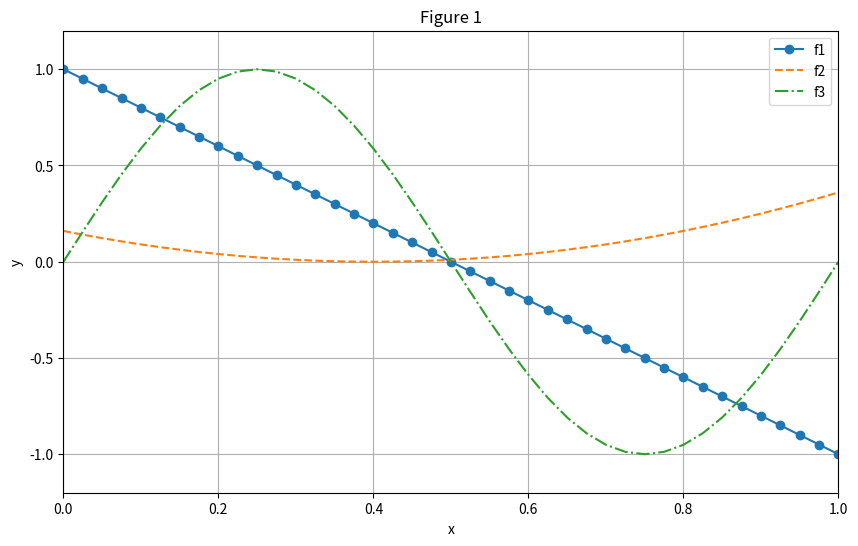
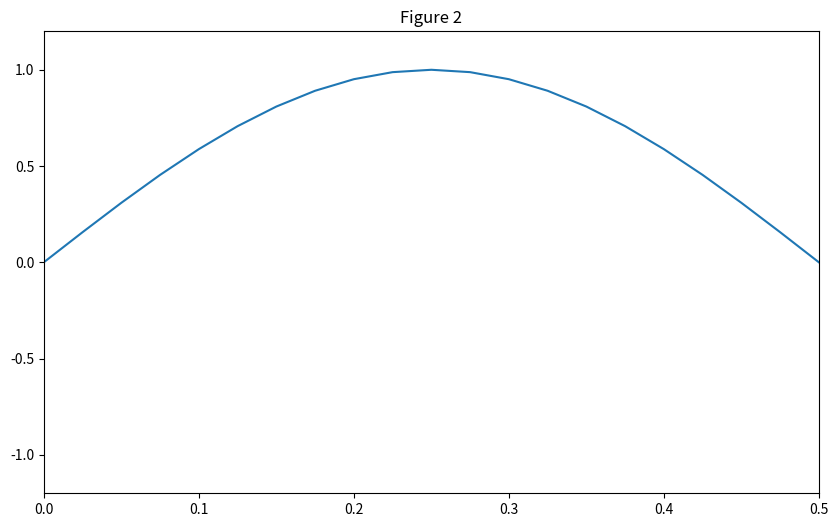

Here is the Python script that generated these plots, in order:
#!/usr/bin/env python3
# -*- coding: utf-8 -*-
"""
Created on Sun Apr 14 21:15:54 2024

[redacted]
"""

import numpy as np
import matplotlib.pyplot as plt
#%%
# Task 3(b)
x = np.zeros( 11 )

for i in range( 0, len(x), 1 ) :
    x[ i ] = i * 0.1

#print(x)
#%%
# Task 3(c)
start = 0 #-1
stop = 1 #1
step_size = 0.025 #step_size (dx)

num_elements = int( ( stop - start ) / step_size ) + 1
#print(num_elements)

x,step_size = np.linspace( start, stop, num_elements, retstep=True )
#print(x)

y1 = np.zeros_like( x )
y2 = np.zeros_like( x )
y3 = np.zeros_like( x )

# f(x)= 1-2x
y1 = 1 - 2*x

# f(x)=(x-0.4)^2
y2 = ( x - 0.4 )**2

# f(x)=sin(2*pi*x)
y3 = np.sin( 2 * np.pi * x )
#%%
# Task 4

plt.figure( figsize=( 10, 6 ) )
plt.title('Figure 1')
plt.xlabel('x')
plt.ylabel('y')

plt.xlim( 0, 1 )
plt.ylim( -1.2, 1.2 )

plt.plot( x, y1, 'o-', label='f1' )
plt.plot( x, y2, '--', label='f2' )
plt.plot( x, y3, '-.', label='f3' )

plt.grid()
plt.legend()

plt.show()
#%%
## Task 5

plt.figure(figsize=(10,6))
plt.title('Figure 2')

plt.xlim( 0, 0.5 )
plt.ylim( -1.2, 1.2 )

plt.plot( x, y3, '-', label='f3' )

plt.show()
